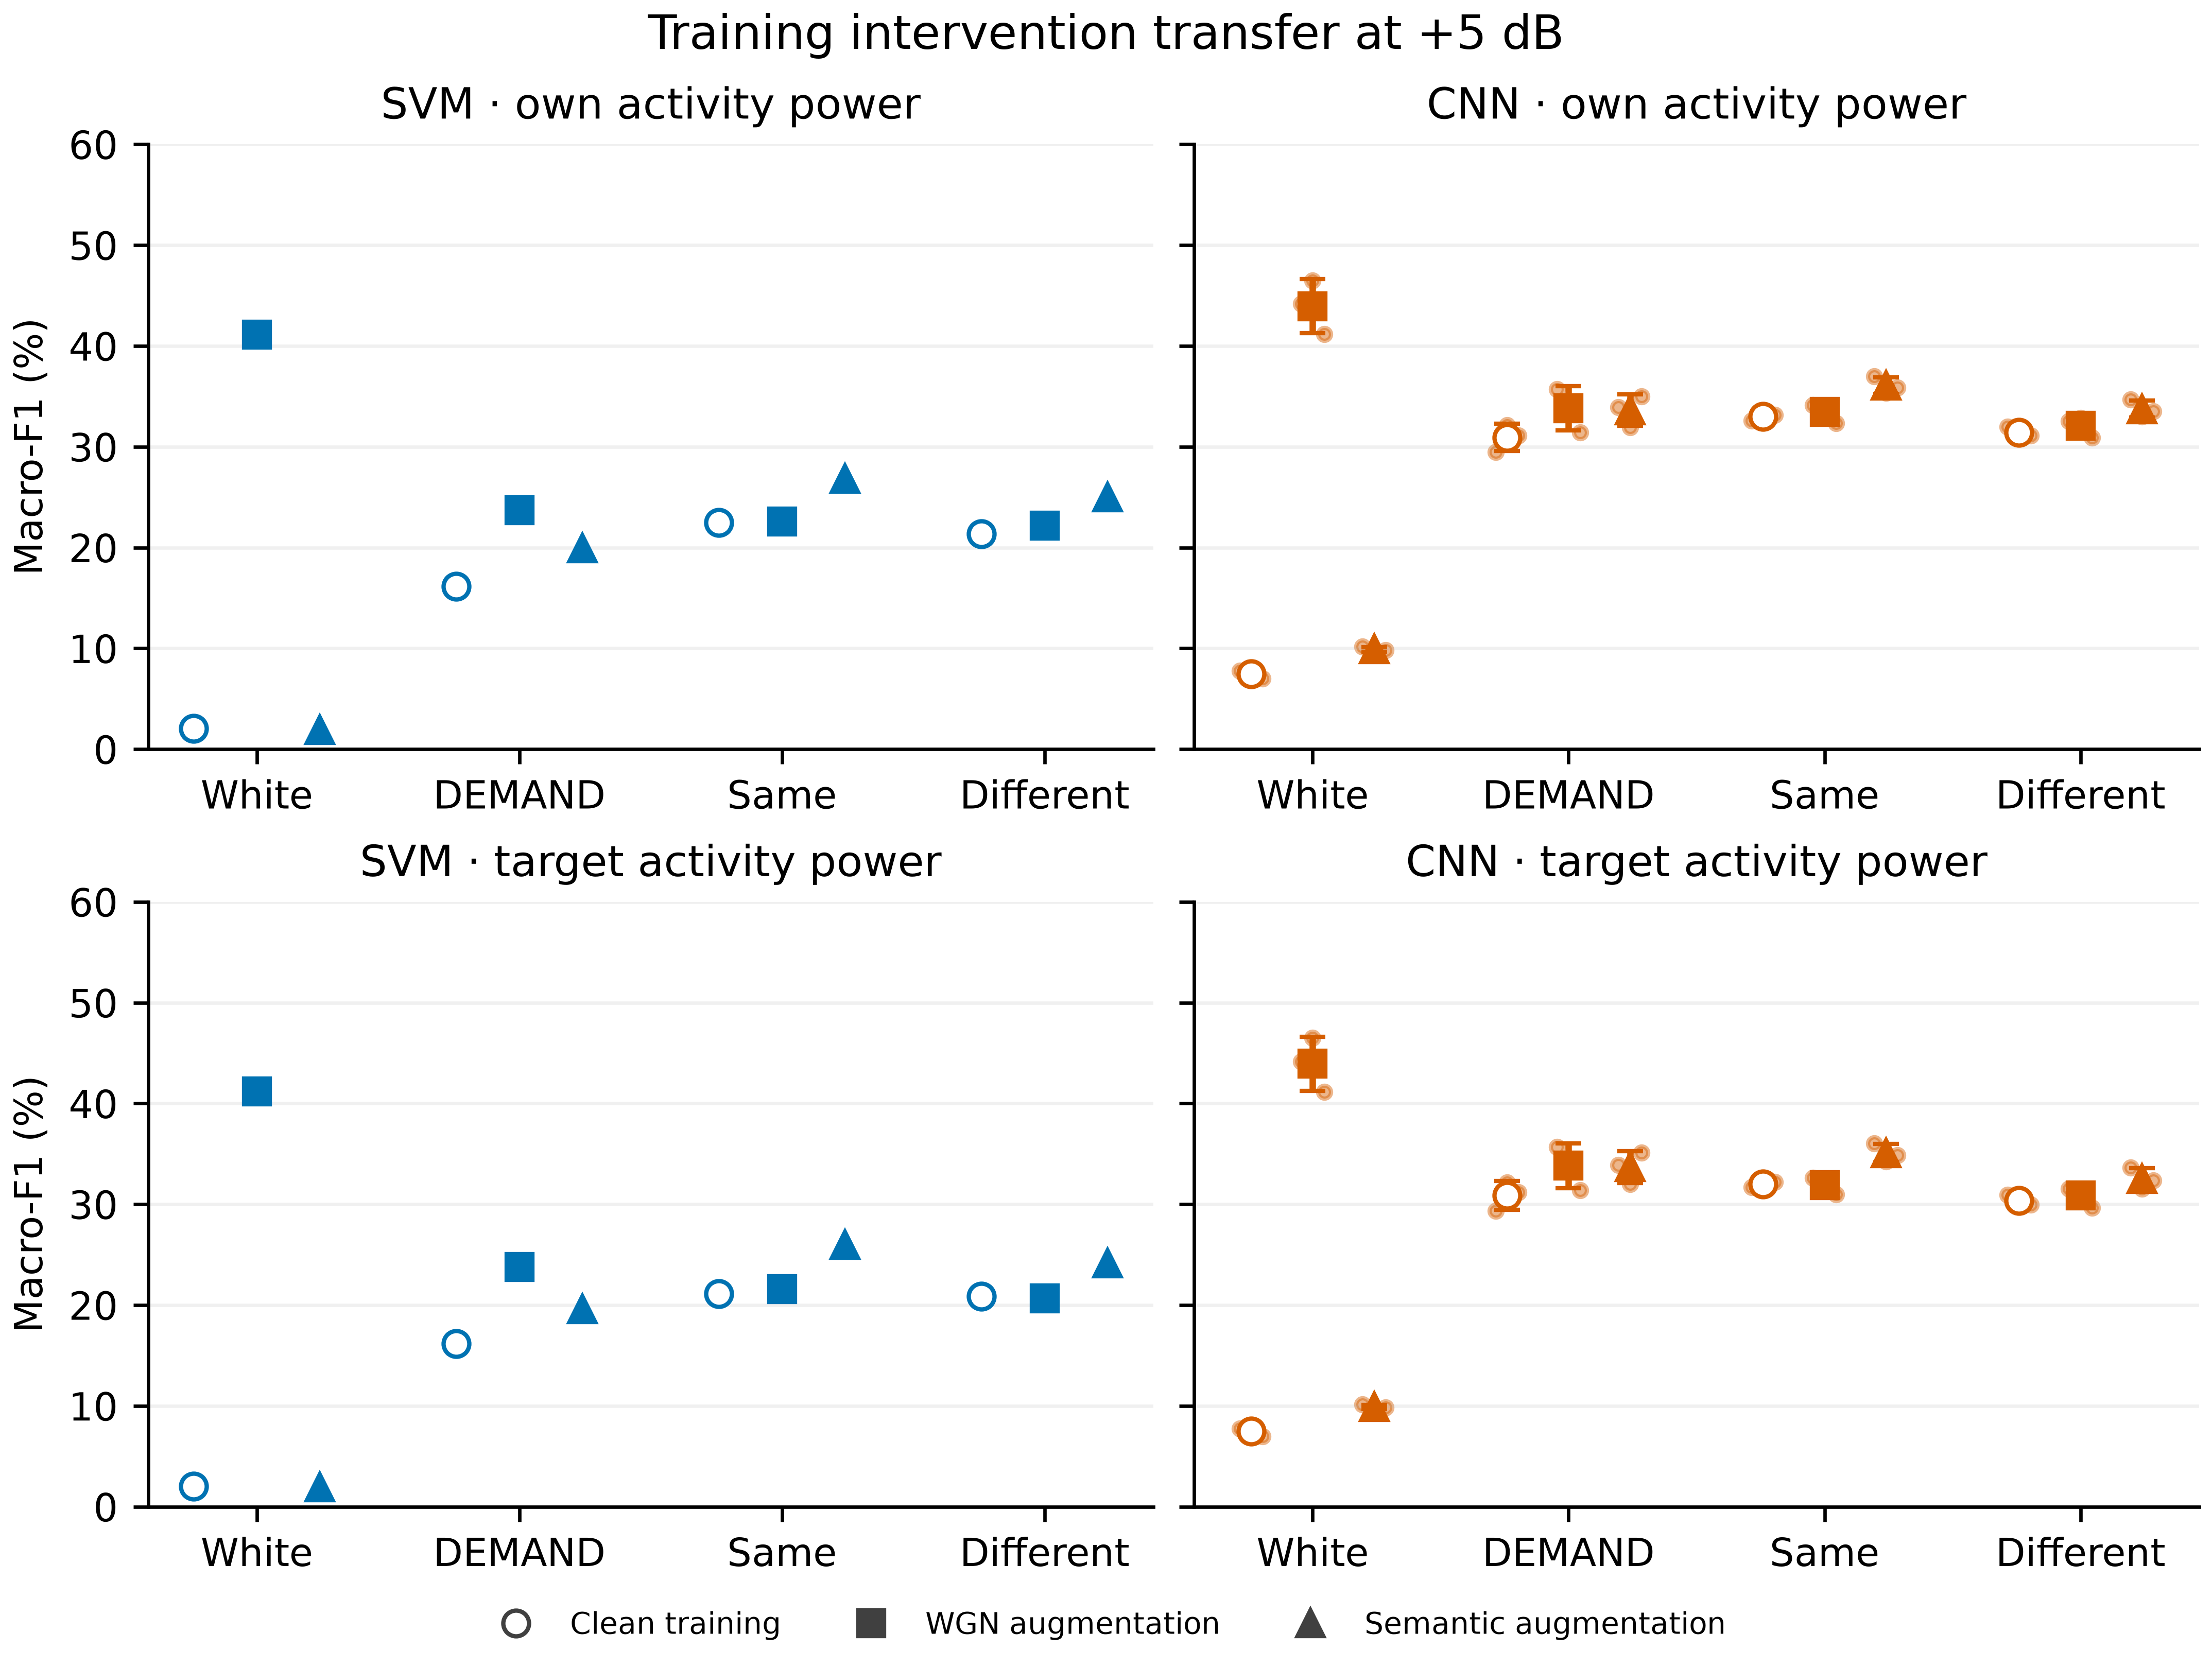

The file beside this chart, header and first rows:
variant, system, regime, seed, region, condition, level_db, n, accuracy, accuracy_fold_sd, macro_f1, macro_f1_fold_sd, capture_rate, capture_fraction, control_macro_f1, matched_clean_macro_f1
svm_clean, svm, clean, , own, white, 5.0, 2000, 0.054, 0.01636, 0.02035, 0.008634, , , 0.4771, 0.4796
svm_clean, svm, clean, , own, demand, 5.0, 2000, 0.1785, 0.01917, 0.1613, 0.01953, , , 0.4777, 0.4796
svm_clean, svm, clean, , own, semantic_same, 5.0, 2000, 0.2365, 0.02191, 0.2247, 0.02677, 0.1853, 0.1415, 0.4732, 0.4796
svm_clean, svm, clean, , own, semantic_different, 5.0, 2000, 0.226, 0.02096, 0.2134, 0.02583, 0.1589, 0.123, 0.472, 0.4796
svm_clean, svm, clean, , target, white, 5.0, 2000, 0.054, 0.01636, 0.02035, 0.008634, , , 0.4771, 0.4796
svm_clean, svm, clean, , target, demand, 5.0, 2000, 0.178, 0.0211, 0.1615, 0.02286, , , 0.4774, 0.4796
svm_clean, svm, clean, , target, semantic_same, 5.0, 1998, 0.2252, 0.02294, 0.2114, 0.02633, 0.1873, 0.1451, 0.4754, 0.48
svm_clean, svm, clean, , target, semantic_different, 5.0, 1999, 0.2216, 0.01816, 0.2087, 0.02369, 0.1632, 0.1271, 0.4747, 0.4796
cnn_clean_seed_5305, cnn, clean, 5305, own, white, 5.0, 2000, 0.1225, 0.01976, 0.0776, 0.01537, , , 0.6689, 0.6661
cnn_clean_seed_5305, cnn, clean, 5305, own, demand, 5.0, 2000, 0.3155, 0.04581, 0.2946, 0.0419, , , 0.6686, 0.6661
cnn_clean_seed_5305, cnn, clean, 5305, own, semantic_same, 5.0, 2000, 0.3555, 0.02735, 0.326, 0.02261, 0.3126, 0.2015, 0.6652, 0.6661
cnn_clean_seed_5305, cnn, clean, 5305, own, semantic_different, 5.0, 2000, 0.3425, 0.0334, 0.32, 0.03377, 0.2753, 0.181, 0.6665, 0.6661
cnn_clean_seed_5305, cnn, clean, 5305, target, white, 5.0, 2000, 0.1225, 0.01976, 0.0776, 0.01537, , , 0.6689, 0.6661
cnn_clean_seed_5305, cnn, clean, 5305, target, demand, 5.0, 2000, 0.3155, 0.04581, 0.2933, 0.04144, , , 0.6686, 0.6661
cnn_clean_seed_5305, cnn, clean, 5305, target, semantic_same, 5.0, 1998, 0.3479, 0.0246, 0.317, 0.01879, 0.3185, 0.2077, 0.6624, 0.666
cnn_clean_seed_5305, cnn, clean, 5305, target, semantic_different, 5.0, 1999, 0.3322, 0.03954, 0.3093, 0.04186, 0.2801, 0.1871, 0.6629, 0.6661
cnn_clean_seed_5306, cnn, clean, 5306, own, white, 5.0, 2000, 0.1245, 0.02225, 0.07689, 0.02065, , , 0.6575, 0.6519
cnn_clean_seed_5306, cnn, clean, 5306, own, demand, 5.0, 2000, 0.3445, 0.05464, 0.3215, 0.05076, , , 0.6575, 0.6519
cnn_clean_seed_5306, cnn, clean, 5306, own, semantic_same, 5.0, 2000, 0.358, 0.04102, 0.3321, 0.03118, 0.3006, 0.193, 0.655, 0.6519
cnn_clean_seed_5306, cnn, clean, 5306, own, semantic_different, 5.0, 2000, 0.334, 0.04148, 0.3111, 0.04117, 0.2643, 0.176, 0.6537, 0.6519
cnn_clean_seed_5306, cnn, clean, 5306, target, white, 5.0, 2000, 0.1245, 0.02225, 0.07689, 0.02065, , , 0.6575, 0.6519
cnn_clean_seed_5306, cnn, clean, 5306, target, demand, 5.0, 2000, 0.343, 0.05313, 0.3213, 0.04899, , , 0.6575, 0.6519
cnn_clean_seed_5306, cnn, clean, 5306, target, semantic_same, 5.0, 1998, 0.3474, 0.0461, 0.3208, 0.03904, 0.3044, 0.1987, 0.6532, 0.6517
cnn_clean_seed_5306, cnn, clean, 5306, target, semantic_different, 5.0, 1999, 0.3252, 0.04164, 0.3022, 0.03899, 0.2706, 0.1826, 0.6488, 0.6518
cnn_clean_seed_5307, cnn, clean, 5307, own, white, 5.0, 2000, 0.12, 0.02443, 0.06998, 0.02053, , , 0.6585, 0.6553
cnn_clean_seed_5307, cnn, clean, 5307, own, demand, 5.0, 2000, 0.341, 0.02798, 0.3113, 0.02445, , , 0.659, 0.6553
cnn_clean_seed_5307, cnn, clean, 5307, own, semantic_same, 5.0, 2000, 0.364, 0.02504, 0.3317, 0.02634, 0.3208, 0.204, 0.6547, 0.6553
cnn_clean_seed_5307, cnn, clean, 5307, own, semantic_different, 5.0, 2000, 0.334, 0.02036, 0.3113, 0.02005, 0.2853, 0.19, 0.6569, 0.6553
cnn_clean_seed_5307, cnn, clean, 5307, target, white, 5.0, 2000, 0.12, 0.02443, 0.06998, 0.02053, , , 0.6585, 0.6553
cnn_clean_seed_5307, cnn, clean, 5307, target, demand, 5.0, 2000, 0.3415, 0.02702, 0.3117, 0.02275, , , 0.6589, 0.6553
cnn_clean_seed_5307, cnn, clean, 5307, target, semantic_same, 5.0, 1998, 0.3559, 0.02252, 0.3218, 0.02369, 0.3279, 0.2112, 0.6497, 0.6553
cnn_clean_seed_5307, cnn, clean, 5307, target, semantic_different, 5.0, 1999, 0.3232, 0.01875, 0.2998, 0.01675, 0.2875, 0.1946, 0.6508, 0.6552
svm_wgn, svm, wgn, , own, white, 5.0, 2000, 0.417, 0.05334, 0.4114, 0.05368, , , 0.4564, 0.4599
svm_wgn, svm, wgn, , own, demand, 5.0, 2000, 0.2575, 0.0407, 0.2372, 0.05081, , , 0.4565, 0.4599
svm_wgn, svm, wgn, , own, semantic_same, 5.0, 2000, 0.2475, 0.03177, 0.226, 0.03367, 0.1774, 0.1335, 0.4491, 0.4599
svm_wgn, svm, wgn, , own, semantic_different, 5.0, 2000, 0.2355, 0.02355, 0.2219, 0.02575, 0.1648, 0.126, 0.4525, 0.4599
svm_wgn, svm, wgn, , target, white, 5.0, 2000, 0.4175, 0.05388, 0.4118, 0.05428, , , 0.4564, 0.4599
svm_wgn, svm, wgn, , target, demand, 5.0, 2000, 0.2575, 0.04081, 0.2376, 0.05132, , , 0.456, 0.4599
svm_wgn, svm, wgn, , target, semantic_same, 5.0, 1998, 0.2372, 0.03067, 0.2158, 0.03212, 0.1811, 0.1381, 0.4501, 0.4604
svm_wgn, svm, wgn, , target, semantic_different, 5.0, 1999, 0.2206, 0.02405, 0.2065, 0.02739, 0.1746, 0.1361, 0.4507, 0.4598
cnn_wgn_seed_5305, cnn, wgn, 5305, own, white, 5.0, 2000, 0.4605, 0.04044, 0.4417, 0.04175, , , 0.6461, 0.6407
cnn_wgn_seed_5305, cnn, wgn, 5305, own, demand, 5.0, 2000, 0.382, 0.04357, 0.357, 0.03622, , , 0.6458, 0.6407
cnn_wgn_seed_5305, cnn, wgn, 5305, own, semantic_same, 5.0, 2000, 0.373, 0.03271, 0.3412, 0.03267, 0.3062, 0.192, 0.6418, 0.6407
cnn_wgn_seed_5305, cnn, wgn, 5305, own, semantic_different, 5.0, 2000, 0.3505, 0.03365, 0.3256, 0.02904, 0.2617, 0.17, 0.6439, 0.6407
cnn_wgn_seed_5305, cnn, wgn, 5305, target, white, 5.0, 2000, 0.4605, 0.04044, 0.4417, 0.04181, , , 0.6461, 0.6407
cnn_wgn_seed_5305, cnn, wgn, 5305, target, demand, 5.0, 2000, 0.382, 0.04392, 0.357, 0.0367, , , 0.6459, 0.6407
cnn_wgn_seed_5305, cnn, wgn, 5305, target, semantic_same, 5.0, 1998, 0.3599, 0.03354, 0.3263, 0.03529, 0.3081, 0.1972, 0.6406, 0.6404
cnn_wgn_seed_5305, cnn, wgn, 5305, target, semantic_different, 5.0, 1999, 0.3427, 0.03538, 0.3155, 0.03338, 0.2717, 0.1786, 0.6409, 0.6407
cnn_wgn_seed_5306, cnn, wgn, 5306, own, white, 5.0, 2000, 0.486, 0.02219, 0.465, 0.01897, , , 0.6587, 0.6529
cnn_wgn_seed_5306, cnn, wgn, 5306, own, demand, 5.0, 2000, 0.3725, 0.03828, 0.343, 0.03896, , , 0.66, 0.6529
cnn_wgn_seed_5306, cnn, wgn, 5306, own, semantic_same, 5.0, 2000, 0.3715, 0.01645, 0.3393, 0.01777, 0.2951, 0.1855, 0.6542, 0.6529
cnn_wgn_seed_5306, cnn, wgn, 5306, own, semantic_different, 5.0, 2000, 0.353, 0.02576, 0.3285, 0.03013, 0.2527, 0.1635, 0.6568, 0.6529
cnn_wgn_seed_5306, cnn, wgn, 5306, target, white, 5.0, 2000, 0.486, 0.02219, 0.465, 0.01897, , , 0.6587, 0.6529
cnn_wgn_seed_5306, cnn, wgn, 5306, target, demand, 5.0, 2000, 0.3735, 0.0392, 0.3439, 0.03981, , , 0.66, 0.6529
cnn_wgn_seed_5306, cnn, wgn, 5306, target, semantic_same, 5.0, 1998, 0.3554, 0.01664, 0.3219, 0.01665, 0.2997, 0.1932, 0.652, 0.6527
cnn_wgn_seed_5306, cnn, wgn, 5306, target, semantic_different, 5.0, 1999, 0.3387, 0.02738, 0.3138, 0.03231, 0.264, 0.1746, 0.6536, 0.6528
cnn_wgn_seed_5307, cnn, wgn, 5307, own, white, 5.0, 2000, 0.437, 0.05983, 0.4118, 0.06513, , , 0.6477, 0.6458
cnn_wgn_seed_5307, cnn, wgn, 5307, own, demand, 5.0, 2000, 0.341, 0.02541, 0.3139, 0.02889, , , 0.6475, 0.6458
cnn_wgn_seed_5307, cnn, wgn, 5307, own, semantic_same, 5.0, 2000, 0.3565, 0.03115, 0.3233, 0.03544, 0.2852, 0.1835, 0.6398, 0.6458
cnn_wgn_seed_5307, cnn, wgn, 5307, own, semantic_different, 5.0, 2000, 0.3385, 0.0171, 0.3089, 0.02178, 0.263, 0.174, 0.6391, 0.6458
... 36 more rows
